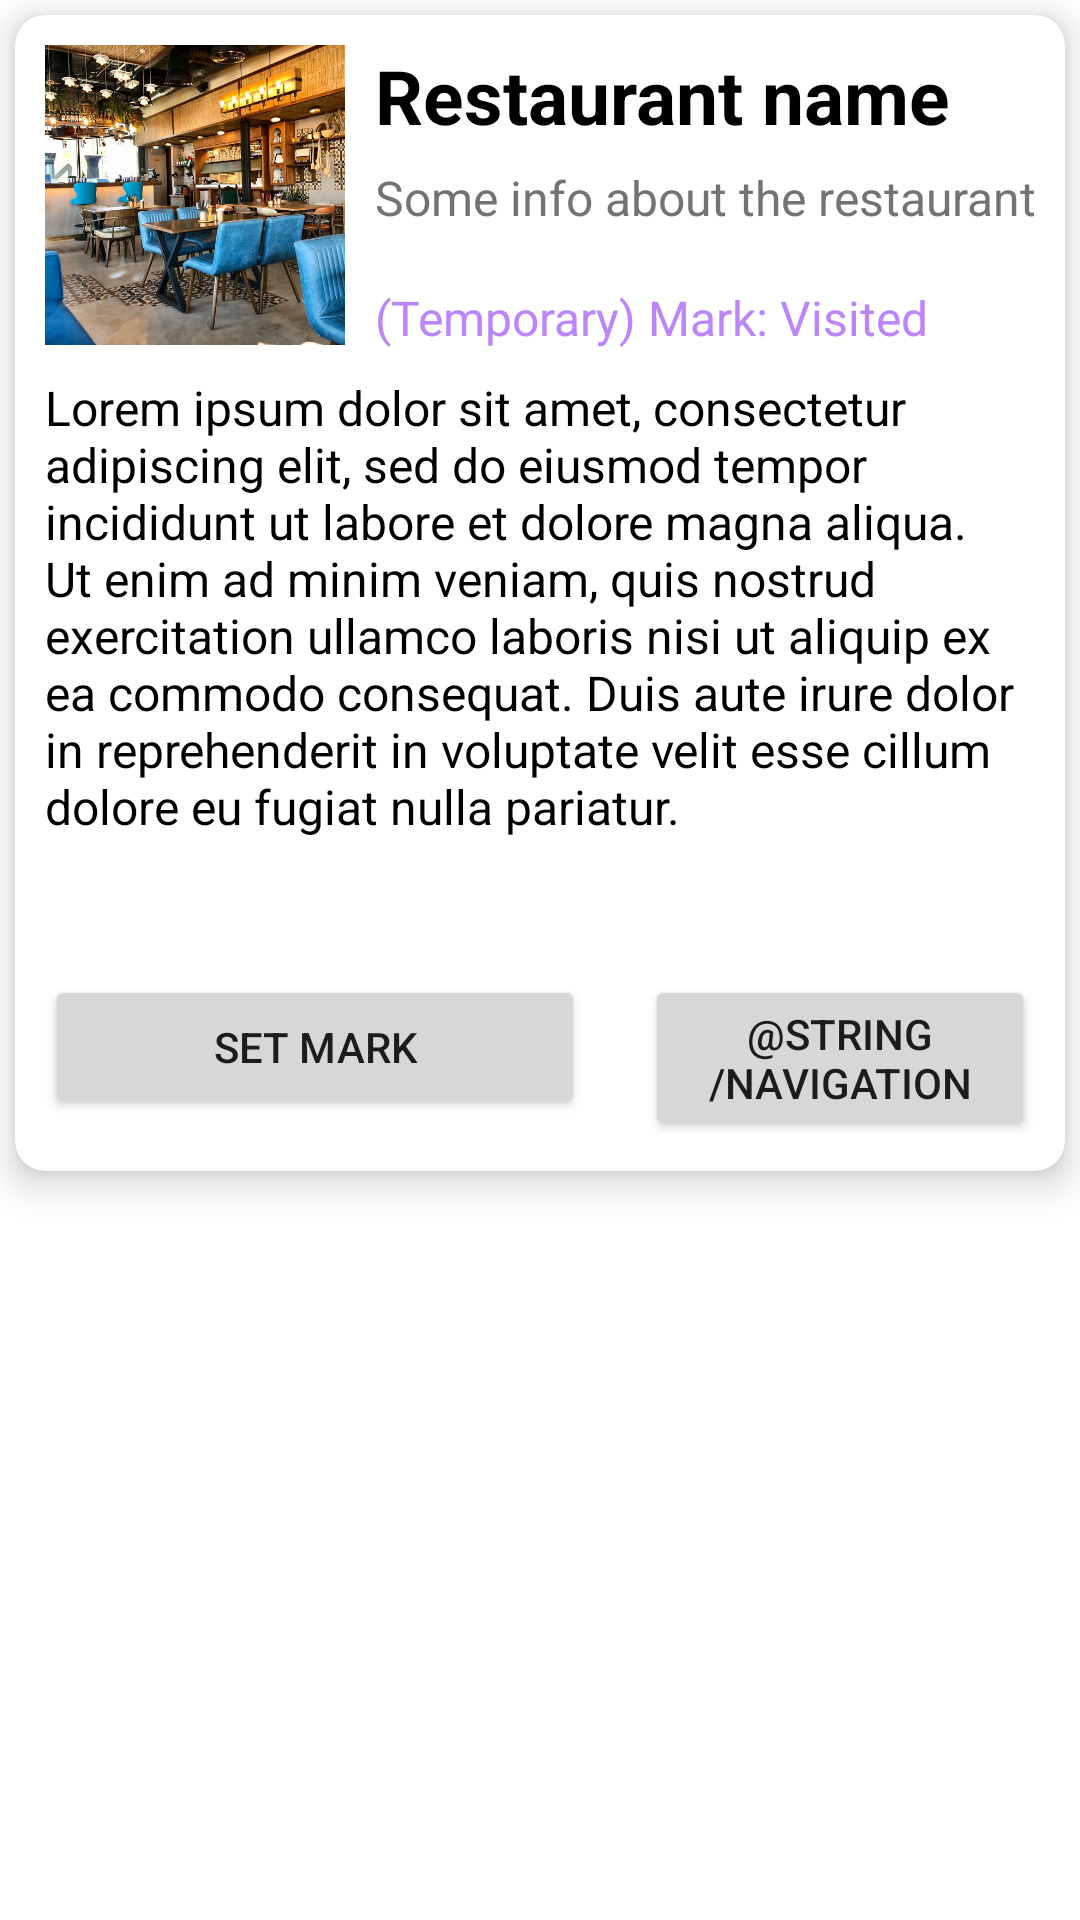

This screen was rendered from an Android layout file. Write that file and the resources it references.
<!-- AndroidManifest.xml: application theme Theme.Maptest -->
<!-- res/layout/card_cell.xml -->
<?xml version="1.0" encoding="utf-8"?>
<LinearLayout xmlns:android="http://schemas.android.com/apk/res/android"
    xmlns:app="http://schemas.android.com/apk/res-auto"
    xmlns:tools="http://schemas.android.com/tools"
    android:orientation="vertical"
    android:layout_width="match_parent"
    android:layout_height="wrap_content"
    >
    <androidx.cardview.widget.CardView
        android:id="@+id/card"
        android:visibility="visible"
        android:layout_width="match_parent"
        android:layout_height="wrap_content"
        android:layout_margin="5dp"
        app:cardCornerRadius="10dp"
        app:cardElevation="7dp"
        app:contentPadding="10dp"
        android:clickable="true"
        android:focusable="true"
        >
        <com.google.android.material.imageview.ShapeableImageView
            android:id="@+id/rest_image"
            android:layout_width="100dp"
            android:layout_height="100dp"
            android:adjustViewBounds="true"
            android:scaleType="centerCrop"
            app:layout_constraintStart_toStartOf="parent"
            app:layout_constraintTop_toTopOf="parent"
            android:src="@drawable/example_image"
            />
        <TextView
            android:id="@+id/rest_name"
            android:layout_width="270dp"
            android:layout_height="wrap_content"
            android:textColor="@color/black"
            android:text="@string/restaurant_name"
            android:textSize="25sp"
            android:textStyle="bold"
            android:lines="1"
            android:layout_marginStart="110dp"
            />
        <TextView
            android:id="@+id/rest_info"
            android:layout_width="270dp"
            android:layout_height="wrap_content"
            android:textColor="@color/lightGray"
            android:text="@string/some_info_about_the_restaurant"
            android:textSize="16sp"
            android:layout_marginStart="110dp"
            android:layout_marginTop="40dp"
            android:lines="3"
            />
        
        <TextView
            android:id="@+id/rest_mark"
            android:layout_width="270dp"
            android:layout_height="wrap_content"
            android:textColor="@color/purple_200"
            android:text="(Temporary) Mark: Visited"
            android:textSize="16sp"
            android:layout_marginStart="110dp"
            android:layout_marginTop="80dp"
            android:lines="1"
            />
        <RelativeLayout
            android:id="@+id/expanded_view"
            android:layout_width="match_parent"
            android:layout_height="wrap_content"
            android:visibility="visible"
            >
            <TextView
                android:id="@+id/rest_desc"
                android:layout_width="match_parent"
                android:layout_height="wrap_content"
                android:textColor="@color/black"
                android:text="@string/lorem_ipsum"
                android:textSize="16sp"
                android:lines="10"
                android:layout_marginTop="110dp"
                />
            <Button
                android:id="@+id/set_mark_button"
                android:layout_width="180dp"
                android:layout_height="wrap_content"
                android:layout_marginTop="310dp"
                android:text="@string/set_mark"
                />
            <Button
                android:id="@+id/navigation_button"
                android:layout_width="180dp"
                android:layout_height="wrap_content"
                android:layout_marginTop="310dp"
                android:layout_marginStart="200dp"
                android:text="@string/navigation"
                />
        </RelativeLayout>
    </androidx.cardview.widget.CardView>
</LinearLayout>
<!-- resources referenced by this layout -->
<resources>
  <color name="black">#FF000000</color>
  <color name="lightGray">#737373</color>
  <color name="purple_200">#FFBB86FC</color>
  <!-- drawable example_image: jpg bitmap (drawable, 96333 bytes) -->
  <string name="lorem_ipsum">Lorem ipsum dolor sit amet, consectetur adipiscing elit, sed do eiusmod tempor incididunt ut labore et dolore magna aliqua. Ut enim ad minim veniam, quis nostrud exercitation ullamco laboris nisi ut aliquip ex ea commodo consequat. Duis aute irure dolor in reprehenderit in voluptate velit esse cillum dolore eu fugiat nulla pariatur.</string>
  <string name="restaurant_name">Restaurant name</string>
  <string name="set_mark">Set mark</string>
  <string name="some_info_about_the_restaurant">Some info about the restaurant</string>
  <style name="Theme.Maptest" parent="Theme.MaterialComponents.DayNight.NoActionBar">
          
          <item name="colorPrimary">@color/purple_500</item>
          <item name="colorPrimaryVariant">@color/purple_700</item>
          <item name="colorOnPrimary">@color/white</item>
          
          <item name="colorSecondary">@color/teal_200</item>
          <item name="colorSecondaryVariant">@color/teal_700</item>
          <item name="colorOnSecondary">@color/black</item>
          
          <item name="android:statusBarColor">?attr/colorPrimaryVariant</item>
          
      </style>
  <color name="purple_500">#FF6200EE</color>
  <color name="purple_700">#FF3700B3</color>
  <color name="white">#FFFFFFFF</color>
  <color name="teal_200">#FF03DAC5</color>
  <color name="teal_700">#FF018786</color>
</resources>
